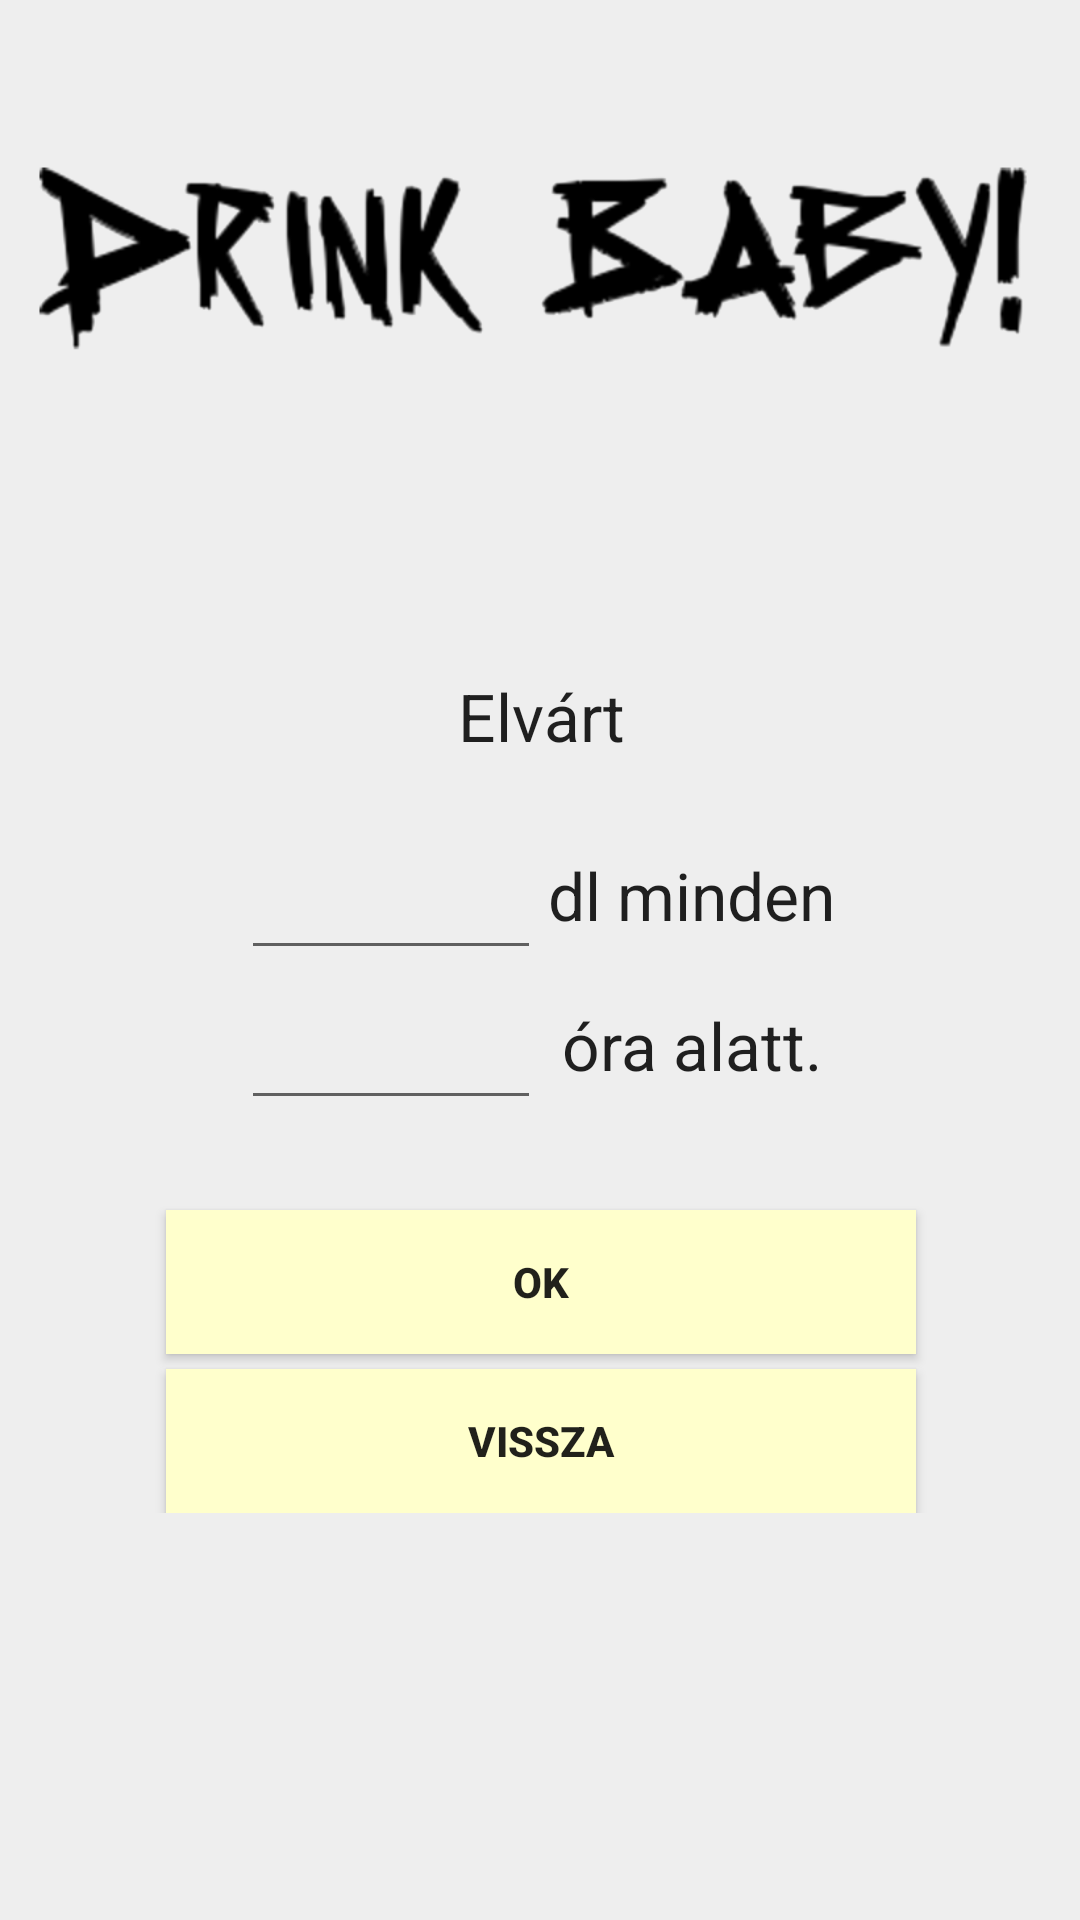

This screen was rendered from an Android layout file. Write that file and the resources it references.
<!-- AndroidManifest.xml: application theme AppTheme -->
<!-- res/layout/activity_notifications.xml -->
<?xml version="1.0" encoding="utf-8"?>
<ScrollView xmlns:android="http://schemas.android.com/apk/res/android"
    xmlns:tools="http://schemas.android.com/tools"
    android:layout_width="match_parent"
    android:layout_height="match_parent"
    android:paddingBottom="@dimen/activity_vertical_margin"
    android:paddingLeft="@dimen/activity_horizontal_margin"
    android:paddingRight="@dimen/activity_horizontal_margin"
    android:paddingTop="@dimen/activity_vertical_margin"
    tools:context="com.example.balintbalina.myapplication.DrinkActivity"
    style="@style/LayoutStyle">

    <RelativeLayout android:orientation="vertical" android:layout_width="match_parent"
        android:layout_height="match_parent">
        <ImageView
            android:layout_width="match_parent"
            android:layout_height="wrap_content"
            android:id="@+id/titleView"
            android:layout_alignParentTop="true"
            android:layout_centerHorizontal="true"
            android:src="@drawable/titleimage" />

        <TextView
            android:layout_width="250dp"
            android:layout_height="wrap_content"
            android:textAppearance="?android:attr/textAppearanceLarge"
            android:text="Elvárt"
            android:id="@+id/expectedLabel"
            android:layout_marginBottom="20dp"
            android:layout_marginTop="50dp"
            android:layout_below="@id/titleView"
            android:layout_centerHorizontal="true"
            android:gravity="center_horizontal"/>
        <LinearLayout
            android:id="@+id/quatityLayout"
            android:layout_width="wrap_content"
            android:layout_height="50dp"
            android:layout_below="@id/expectedLabel"
            android:layout_centerHorizontal="true">
            <EditText
                android:layout_width="100dp"
                android:layout_height="50dp"
                android:inputType="number"
                android:ems="10"
                android:id="@+id/quantitytextbox"
                android:layout_below="@+id/expectedLabel"
                android:enabled="true"
                android:maxLines="1"
                android:gravity="center_vertical|center_horizontal"
                android:textColorHighlight="@color/colorAccent"
                />
            <TextView
                android:layout_width="100dp"
                android:layout_height="wrap_content"
                android:textAppearance="?android:attr/textAppearanceLarge"
                android:text="dl minden"
                android:id="@+id/allLabel"
                android:layout_below="@id/expectedLabel"
                android:layout_alignLeft="@id/quantitytextbox"
                android:gravity="center_horizontal"/>
        </LinearLayout>

        <LinearLayout
            android:id="@+id/timeLayout"
            android:layout_width="wrap_content"
            android:layout_height="50dp"
            android:layout_below="@id/quatityLayout"
            android:layout_centerHorizontal="true">
            <EditText
                android:layout_width="100dp"
                android:layout_height="50dp"
                android:inputType="number"
                android:ems="10"
                android:id="@+id/timetextbox"
                android:enabled="true"
                android:maxLines="1"
                android:gravity="center_vertical|center_horizontal"
                android:textColorHighlight="@color/colorAccent"
                />
            <TextView
                android:layout_width="100dp"
                android:layout_height="wrap_content"
                android:textAppearance="?android:attr/textAppearanceLarge"
                android:text="óra alatt."
                android:id="@+id/inTimeLabel"
                android:gravity="center_horizontal"/>
        </LinearLayout>

        <Button
            style="@style/ButtonStyle"
            android:layout_width="250dp"
            android:layout_height="wrap_content"
            android:text="Ok"
            android:id="@+id/okButton"
            android:layout_below="@id/timeLayout"
            android:layout_marginTop="30dp"
            android:layout_centerHorizontal="true"
            android:onClick="okClick"
            android:clickable="true" />
        <Button
            style="@style/ButtonStyle"
            android:layout_width="250dp"
            android:layout_height="wrap_content"
            android:text="Vissza"
            android:id="@+id/backButton"
            android:layout_centerHorizontal="true"
            android:layout_below="@id/okButton"
            android:layout_marginTop="5dp"
            android:onClick="backClick" />
    </RelativeLayout>
</ScrollView>
<!-- resources referenced by this layout -->
<resources>
  <color name="colorAccent">#202020</color>
  <!-- drawable titleimage: png bitmap (drawable, 64351 bytes) -->
  <style name="ButtonStyle">
          <item name="android:layout_marginTop">5dp</item>
          <item name="android:background">@color/colorPrimary</item>
          <item name="android:textStyle">bold</item>
      </style>
  <style name="LayoutStyle">
          <item name="android:background">#EEE</item>
      </style>
  <style name="AppTheme" parent="Theme.AppCompat.Light">
          
          <item name="colorPrimary">@color/colorPrimary</item>
          <item name="colorPrimaryDark">@color/colorPrimaryDark</item>
          <item name="colorAccent">@color/colorAccent</item>
      </style>
  <color name="colorPrimary">#FFFFCC</color>
  <color name="colorPrimaryDark">#202020</color>
</resources>
